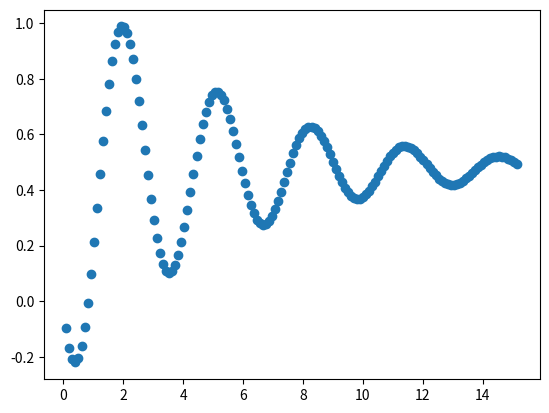

The script that saved this image:
import numpy as np
import matplotlib.pyplot as plt


def euler(f, x0, y0, h, n):
    vals = []
    for k in range(n):
        y0 += h*f(x0, y0)
        x0 += h
        vals.append([x0, y0])
    return vals


# b = 1
def euler_mid(f, x0, y0, h, n):
    vals = []
    for _ in range(n):
        m1 = f(x0, y0)
        m2 = f(x0 + h / 2, y0 + (h/2) * m1)
        y0 += h*m2
        x0 += h
        vals.append([x0, y0])
    return vals


# b = 1/2
def heun(f, x0, y0, h, n):
    vals = []
    for _ in range(n):
        m1 = f(x0, y0)
        m2 = f(x0 + h, y0 + h*m1)
        y0 += h*(m1+m2)/2
        x0 += h
        vals.append([x0, y0])
    return vals


# b = 2/3
# def ralston(f, x0, y0, h, n):
#     vals = []
#     for _ in range(n):
#         m1 = f(x0, y0)
#         m2 = f(x0 + 0.75*h, y0 + 0.75*h*m1)
#         y0 = h*(m1 + 2*m2)/3
#         x0 += h
#         vals.append([x0, y0])
#     return vals


# padrao = euler_mid
def rk2(f, x0, y0, h, n, b=1.0):
    # b = 1 => metodo = euler_mid
    # b = 1/2 => metodo = heun
    # b = 2/3 => metodo = ralston
    vals = []
    a = 1-b
    p = 1/(2*b)
    q = p
    for _ in range(n):
        m1 = f(x0, y0)
        m2 = f(x0 + p*h, y0 + q*h*m1)
        y0 += (a*m1 + b*m2)*h
        x0 += h
        vals.append([x0, y0])
    return vals


def rk2_h_variavel(f, x0, y0, n, b, x_values):
    # b = 1 => metodo = euler_mid
    # b = 1/2 => metodo = heun
    # b = 2/3 => metodo = ralston
    vals = []
    a = 1-b
    p = 1/(2*b)
    q = p
    for i in range(n):
        if i == 0:
            h = x_values[0] - x0
        else:
            h = x_values[i] - x_values[i-1]
        m1 = f(x0, y0)
        m2 = f(x0 + p*h, y0 + q*h*m1)
        y0 += (a*m1 + b*m2)*h
        x0 += h
        vals.append([x0, y0])
    return vals


def diff(a, b):
    return sum((ai - bi)**2 for ai, bi in zip(a, b))


def f(x, y):
    return -y/np.sqrt(9**2-y**2)


def g(t, i):
    c = 0.3685
    r = 1.4564
    l = 1.9124

    # considerando a função e(t) = e^(-e_value*pi*t)*sin(2*t-pi)
    # se e^(-0.0619*pi*t) => e_value = 0.0619
    e_value = 0.0625

    def e(t):
        return np.exp(-e_value*np.pi*t)*np.sin(2*t-np.pi)

    def e_(t):
        return np.exp(-e_value*np.pi*t)*(2*np.cos(np.pi-2*t)+e_value*np.pi*np.sin(np.pi-2*t))

    def e__(t):
        return np.exp(-e_value*np.pi*t)*((4-pow(e_value, 2)*pow(np.pi, 2))*np.sin(np.pi-2*t)-4*e_value*np.pi*np.cos(np.pi-2*t))

    return c*e__(t) + (1/r)*e_(t) + (1/l)*e(t)


if __name__ == '__main__':

    x0, y0 = 0,0
    h = 0.101
    n = 150
    b = 2/3
    x_values = [0.0119, 0.1754, 0.2308, 0.3535, 0.4767, 0.5694, 0.621, 0.7525, 0.8692, 0.9152, 1.0617, 1.1448, 1.2848, 1.3853, 1.4848, 1.547, 1.6447, 1.739, 1.8595, 1.9671, 2.0233, 2.1479, 2.2786, 2.3408, 2.4652, 2.579, 2.6564, 2.7882, 2.8469, 2.9882, 3.0379, 3.119, 3.2157, 3.3555, 3.4285, 3.5634, 3.6231, 3.7372, 3.8676, 3.9686, 4.0121, 4.1569, 4.226, 4.3808, 4.4592, 4.5858, 4.6596, 4.7646, 4.8576, 4.9871, 5.0798, 5.186, 5.2313, 5.3305, 5.4847, 5.5172, 5.6604, 5.7114, 5.8386, 5.9828, 6.0553, 6.1237, 6.2478, 6.3542, 6.4291, 6.5259, 6.6785, 6.7872, 6.8824, 6.9222, 7.043, 7.1115, 7.2889, 7.3118, 7.4683, 7.5752, 7.6784, 7.7381, 7.8537, 7.9216, 8.0482, 8.1262, 8.2349, 8.3245, 8.4343, 8.5837, 8.6483, 8.7553, 8.8328, 8.971, 9.0145, 9.1164, 9.2437, 9.3108, 9.4542, 9.5399, 9.6294, 9.7803, 9.8754, 9.9684, 10.0862, 10.124, 10.2695, 10.3799, 10.4382, 10.5378, 10.6535, 10.7239, 10.8636, 10.9887, 11.0588, 11.1367, 11.243, 11.3122, 11.4389, 11.519, 11.6806, 11.7899, 11.8487, 11.9862, 12.0768, 12.1104, 12.2647, 12.3483, 12.4509, 12.5702, 12.6823, 12.7467, 12.8569, 12.9393, 13.0641, 13.1348, 13.2596, 13.3894, 13.4104, 13.5312, 13.6498, 13.7383, 13.8885, 13.9245, 14.0746, 14.1167, 14.2464, 14.3127, 14.4841, 14.5201, 14.6288, 14.7431, 14.8197, 14.9437]

    # metodo1 = euler(f, x0, y0, h, n)
    # metodo2 = euler_mid(f, x0, y0, h, n)
    # metodo3 = heun(f, x0, y0, h, n)
    # metodo4 = ralston(f, x0, y0, h, n)
    # metodo5 = rk2(g, x0, y0, h, n, b)
    metodo5 = rk2(g, x0, y0, h, n, b)

    indice = [i for i in range(n)]
    lista_x, lista_y = zip(*metodo5)

    for i, xi, yi in zip(indice, lista_x, lista_y):
        # print(f'x{i} = {xi} => y{i} = {yi}')
        print(f'{yi},', end='')

    plt.scatter(lista_x, lista_y)

    plt.savefig('edo.png')